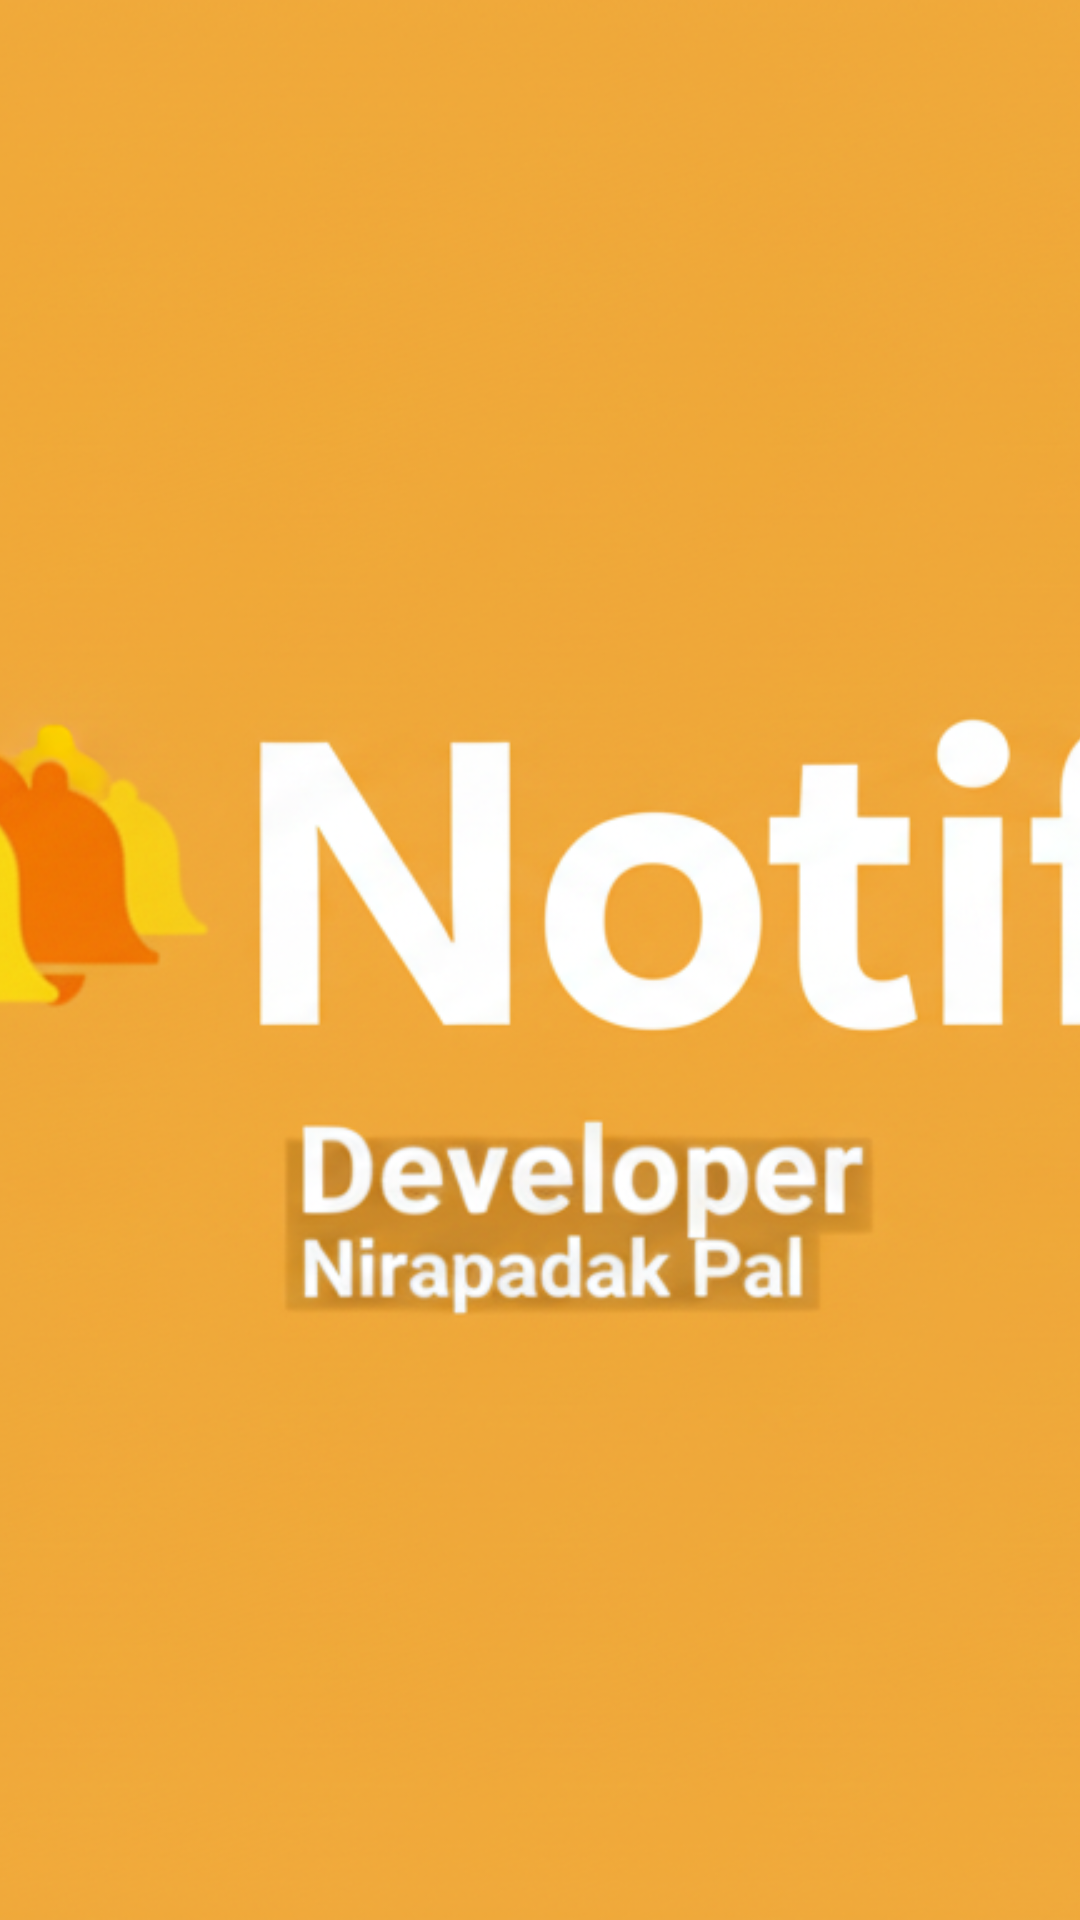

Android layout source for this screen:
<!-- AndroidManifest.xml: application theme Theme.InventoryManager -->
<!-- res/layout/header_layout.xml -->
<?xml version="1.0" encoding="utf-8"?>
<LinearLayout xmlns:android="http://schemas.android.com/apk/res/android"
    android:layout_width="match_parent"
    android:layout_height="200dp"
    >
    <ImageView
        android:layout_width="match_parent"
        android:layout_height="match_parent"
        android:src="@drawable/header_image"
        android:cropToPadding="true"
        android:scaleType="centerCrop"
        />

</LinearLayout>
<!-- resources referenced by this layout -->
<resources>
  <!-- drawable header_image: png bitmap (drawable, 790589 bytes) -->
  <style name="Theme.InventoryManager" parent="Base.Theme.InventoryManager" />
  <style name="Base.Theme.InventoryManager" parent="Theme.Material3.DayNight.NoActionBar">
          
          
          <item name="colorPrimary">@color/orange</item>
          <item name="colorPrimaryDark">@color/dark_orange</item>
          <item name="colorAccent">@color/white</item>
          
  
          <item name="colorPrimaryVariant">@color/orange_dark</item>
          <item name="colorOnPrimary">@android:color/white</item>
          <item name="colorSecondary">@color/teal_200</item>
      </style>
  <color name="orange">#FFC107</color>
  <color name="dark_orange">#FFC107</color>
  <color name="white">#FFFFFFFF</color>
  <color name="orange_dark">#9D7706</color>
  <color name="teal_200">#FB8C00</color>
</resources>
